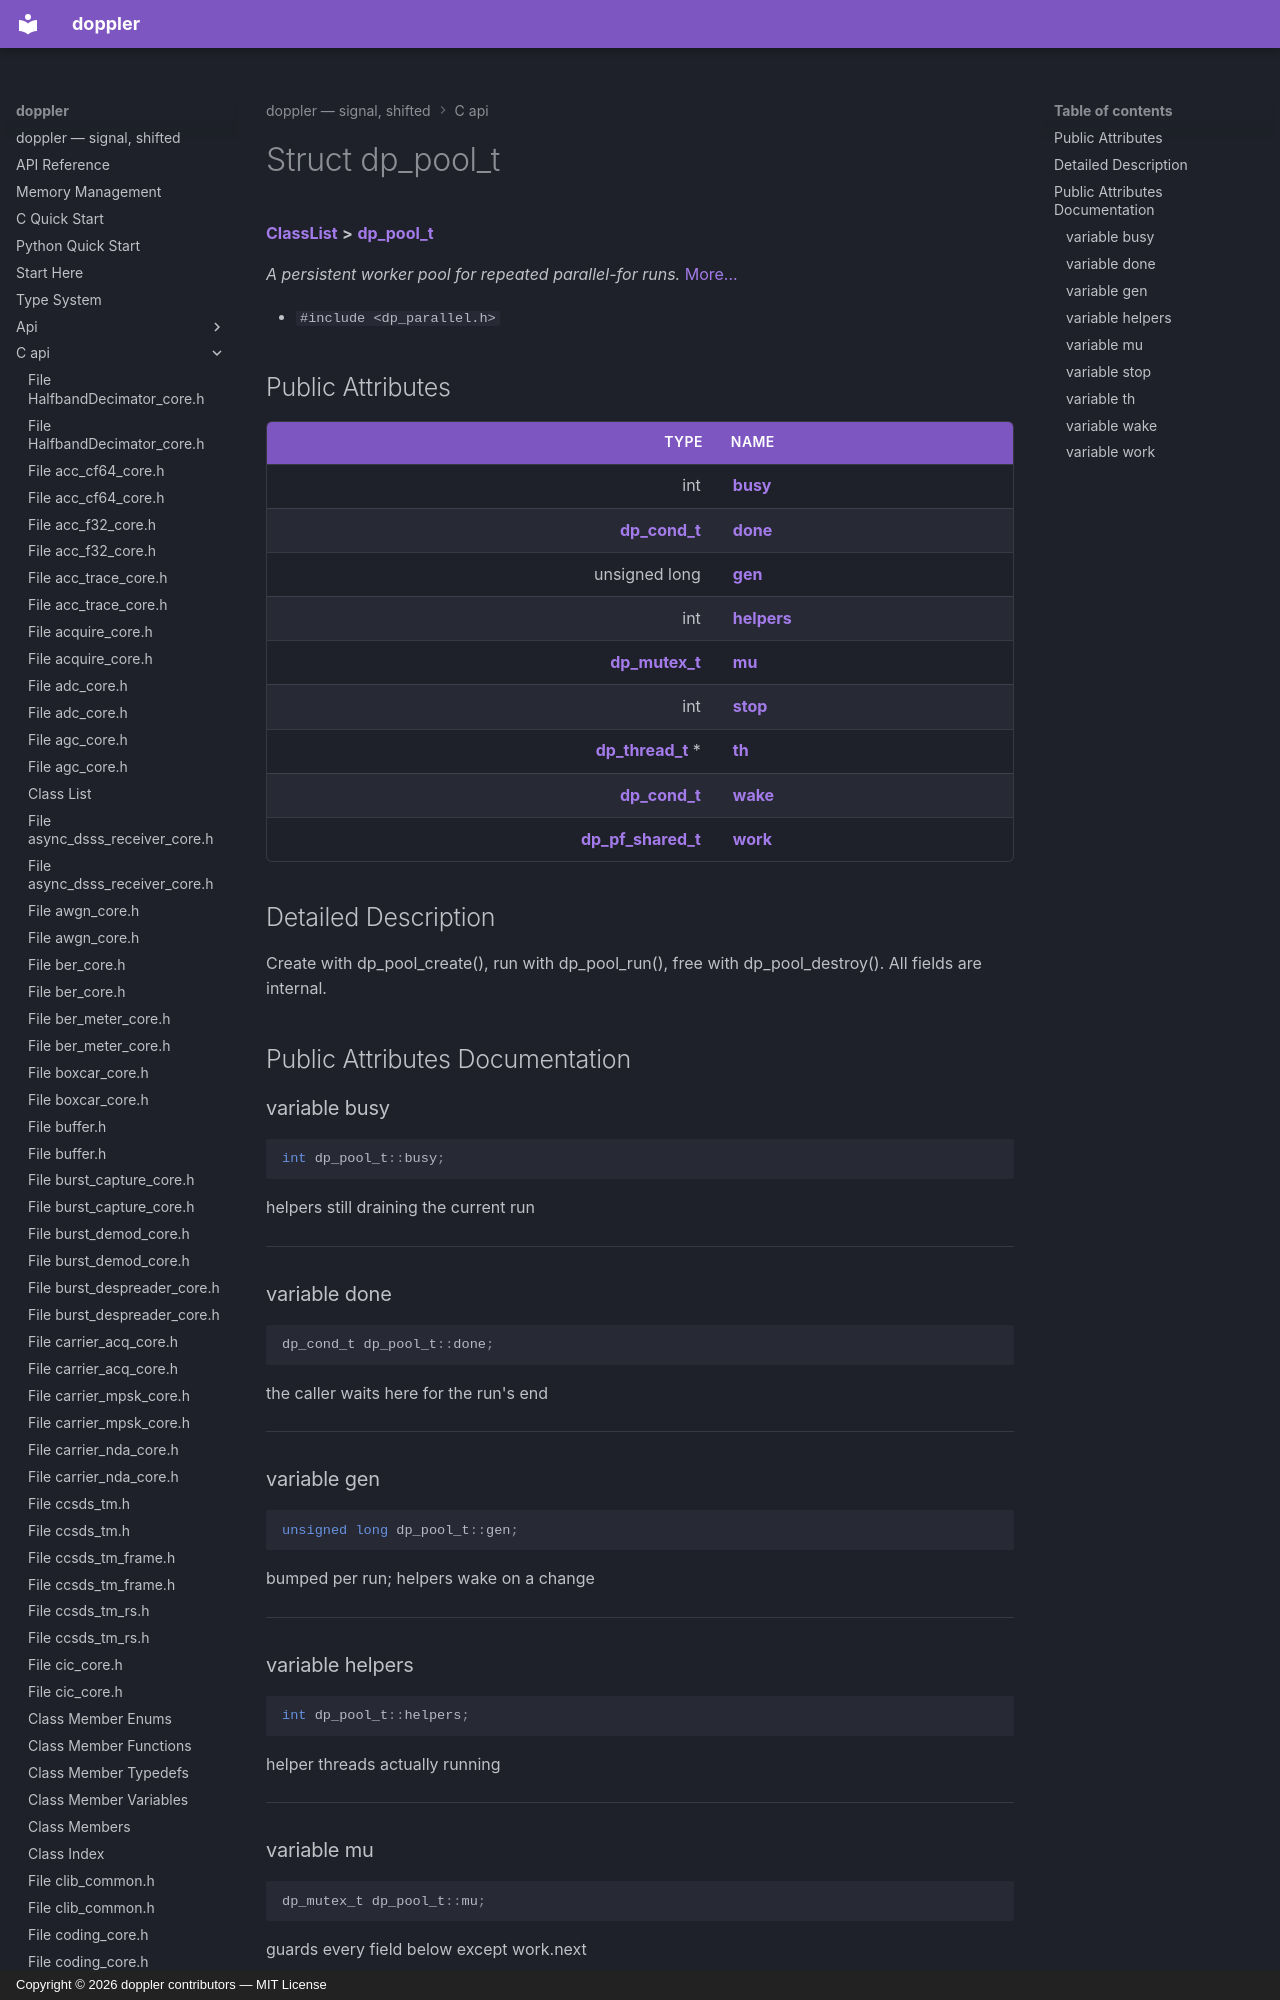

repository: doppler-dsp/doppler · page: c-api/structdp__pool__t/index.html · generator: mkdocs · copyright: Copyright © 2026 doppler contributors — MIT License



# Struct dp\_pool\_t



[**ClassList**](annotated.md) **>** [**dp\_pool\_t**](structdp__pool__t.md)



_A persistent worker pool for repeated parallel-for runs._ [More...](#detailed-description)

* `#include <dp_parallel.h>`
